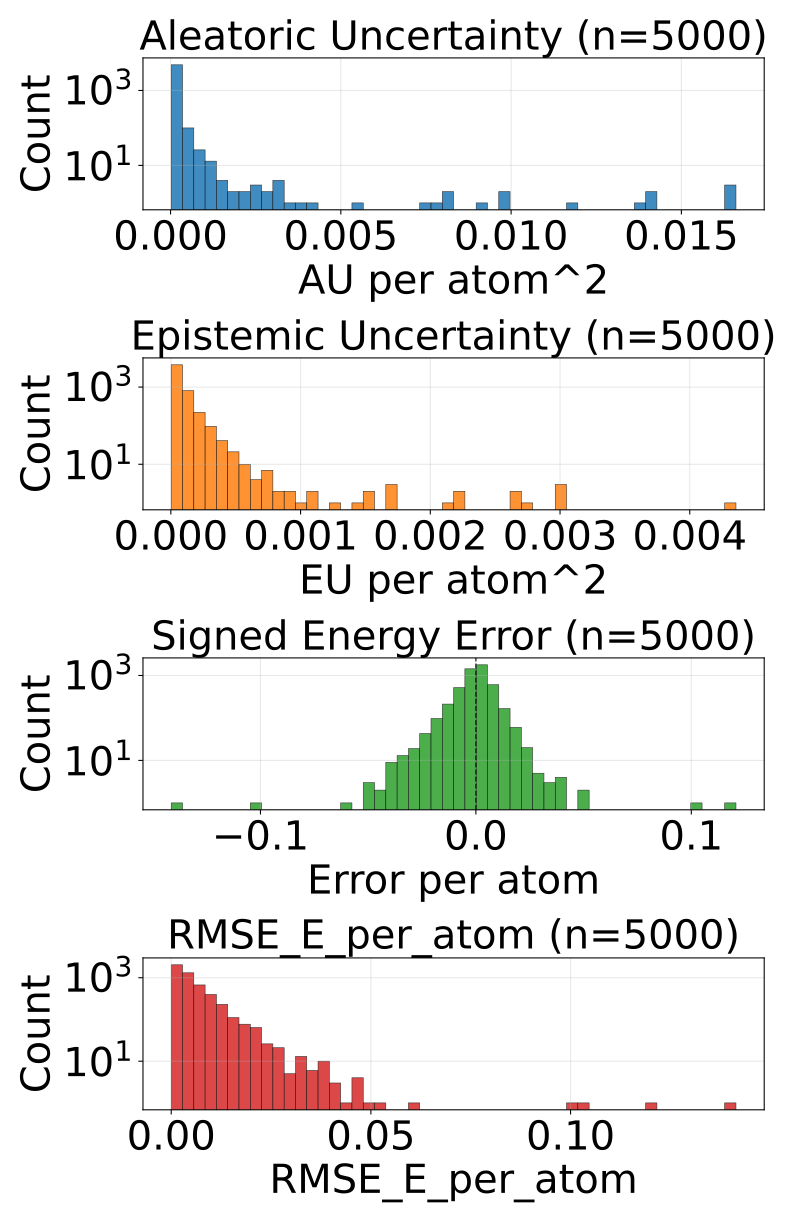

Source data for this figure (header and first rows):
config_index, num_atoms, ref_energy, pred_energy, error, sq_error, rmse_e_atom, aleatoric_var, epistemic_var, total_var
0, 20.0, -525.8, -525.8, 0.001892, 3.5800039768218994e-06, 0.001892, 5.9387239161878824e-05, 5.932040585321374e-05, 0.0001187
1, 22.0, -613.4, -613.4, -0.002136, 4.563480615615845e-06, 0.002136, 3.4051143302349374e-05, 2.2841803001938388e-05, 5.689294630428776e-05
2, 22.0, -613.4, -613.4, -0.001526, 2.3283064365386963e-06, 0.001526, 3.918786387657747e-05, 1.360289752483368e-05, 5.2790761401411146e-05
3, 22.0, -664, -664, 0.001465, 2.1457672119140625e-06, 0.001465, 5.727036113967188e-05, 1.7772987121134065e-05, 7.504334644181654e-05
4, 23.0, -724.1, -724.1, 0.005127, 2.6285648345947266e-05, 0.005127, 4.361106766737066e-05, 1.6880967450561002e-05, 6.0492035117931664e-05
5, 23.0, -724, -724, -0.005798, 3.3620744943618774e-05, 0.005798, 4.8493791837245226e-05, 6.837696128059179e-05, 0.0001169
6, 22.0, -546.5, -546.5, -0.003113, 9.689480066299438e-06, 0.003113, 6.57248092466034e-05, 1.0542944437474944e-05, 7.626775186508894e-05
7, 22.0, -546.5, -546.5, -0.001465, 2.1457672119140625e-06, 0.001465, 7.105746044544503e-05, 2.3286789655685425e-05, 9.434425010113046e-05
8, 24.0, -625, -625, -0.0007324, 5.364418029785156e-07, 0.0007324, 3.972917329519987e-05, 1.8162279957323335e-05, 5.789145507151261e-05
9, 24.0, -625, -625, 0.006165, 3.8001686334609985e-05, 0.006165, 3.581096461857669e-05, 1.1414847904234193e-05, 4.722581070382148e-05
10, 24.0, -563.7, -563.7, 0.004089, 1.6722828149795532e-05, 0.004089, 4.701284706243314e-05, 2.977270560222678e-05, 7.678555266465992e-05
11, 24.0, -563.6, -563.6, -0.00293, 8.58306884765625e-06, 0.00293, 4.661132697947323e-05, 5.0770118832588196e-05, 9.738144581206143e-05
12, 25.0, -623, -623, 0.001404, 1.9706785678863525e-06, 0.001404, 3.190117058693431e-05, 5.038455128669739e-06, 3.693962571560405e-05
13, 25.0, -623, -623, 0.001343, 1.8030405044555664e-06, 0.001343, 3.139427280984819e-05, 3.118217136943713e-05, 6.257644417928532e-05
14, 23.0, -547.6, -547.6, -0.003113, 9.689480066299438e-06, 0.003113, 7.029123662505299e-05, 5.415827035903931e-05, 0.0001244
15, 24.0, -610, -610, 0.001099, 1.2069940567016602e-06, 0.001099, 4.437530515133403e-05, 1.3251230484456755e-05, 5.762653745478019e-05
16, 25.0, -667.5, -667.5, 0.0005493, 3.0174851417541504e-07, 0.0005493, 3.507152359816246e-05, 1.9642338884295896e-05, 5.471386248245835e-05
17, 26.0, -720.5, -720.5, 0.00647, 4.1857361793518066e-05, 0.00647, 3.6810390156460926e-05, 1.6765483451308683e-05, 5.357587360776961e-05
18, 26.0, -621, -621, -0.002258, 5.09992241859436e-06, 0.002258, 3.5549481253838167e-05, 1.0149553418159485e-05, 4.569903467199765e-05
19, 27.0, -673.8, -673.7, 0.006897, 4.756823182106018e-05, 0.006897, 4.24745558120776e-05, 3.423746602493338e-05, 7.671202183701098e-05
20, 27.0, -673.8, -673.7, 0.007324, 5.364418029785156e-05, 0.007324, 5.2474097174126655e-05, 3.638602720457129e-05, 8.886012074071914e-05
21, 27.0, -673.7, -673.8, -0.005005, 2.504885196685791e-05, 0.005005, 3.847596235573292e-05, 5.2546711231116205e-05, 9.102267358684912e-05
22, 26.0, -578.2, -578.2, -0.002014, 4.056841135025024e-06, 0.002014, 3.923390249838121e-05, 2.325940840819385e-05, 6.249330908758566e-05
23, 28.0, -630.3, -630.3, -0.001526, 2.3283064365386963e-06, 0.001526, 3.367879253346473e-05, 1.2531876564025879e-05, 4.621066909749061e-05
24, 29.0, -640.8, -640.8, 0.004883, 2.384185791015625e-05, 0.004883, 3.1483254133490846e-05, 1.7756781744537875e-05, 4.924003587802872e-05
25, 33.0, -811.1, -811.2, -0.002686, 7.212162017822266e-06, 0.002686, 4.325428744778037e-05, 1.299288123846054e-05, 5.624716868624091e-05
26, 25.0, -505.1, -505.1, 0.003937, 1.5498138964176178e-05, 0.003937, 2.819198380166199e-05, 1.466427966079209e-05, 4.285626346245408e-05
27, 27.0, -523.4, -523.4, -0.002441, 5.9604644775390625e-06, 0.002441, 2.8527574613690376e-05, 1.544710175949149e-05, 4.3974676373181865e-05
28, 29.0, -590, -590, 0.005127, 2.6285648345947266e-05, 0.005127, 3.414196544326842e-05, 1.840367986005731e-05, 5.254564530332573e-05
29, 29.0, -590, -590, -0.006775, 4.589930176734924e-05, 0.006775, 3.3619442547205836e-05, 4.41527008661069e-05, 7.777214341331273e-05
30, 34.0, -771.4, -771.3, 0.007996, 6.392970681190491e-05, 0.007996, 3.5787390515906736e-05, 2.8910861146869138e-05, 6.469825166277587e-05
31, 34.0, -771.4, -771.4, 0.002197, 4.827976226806641e-06, 0.002197, 3.0265195164247416e-05, 6.692111583106453e-06, 3.695730629260652e-05
32, 26.0, -408.4, -408.4, 0.003326, 1.10650435090065e-05, 0.003326, 8.12553262221627e-05, 2.3377408069791272e-05, 0.0001046
33, 28.0, -485.5, -485.5, 0.002289, 5.238689482212067e-06, 0.002289, 5.218803562456742e-05, 2.0490773749770597e-05, 7.267881301231682e-05
34, 28.0, -485.4, -485.4, -0.0005798, 3.3620744943618774e-07, 0.0005798, 3.8657897675875574e-05, 1.698560117802117e-05, 5.564349703490734e-05
35, 29.0, -539.2, -539.2, -0.0155, 0.0002403, 0.0155, 6.169545667944476e-05, 6.966646469663829e-05, 0.0001314
36, 31.0, -636.4, -636.4, 0.002747, 7.543712854385376e-06, 0.002747, 3.8686641346430406e-05, 1.1288933819741942e-05, 4.997557698516175e-05
37, 35.0, -797.5, -797.5, -0.008972, 8.04997980594635e-05, 0.008972, 2.9102675398462452e-05, 1.2913905266032089e-05, 4.201658157398924e-05
38, 35.0, -797.5, -797.5, 0.002502, 6.2622129917144775e-06, 0.002502, 2.2357478883350268e-05, 2.3138523829402402e-05, 4.549600271275267e-05
39, 30.0, -552.3, -552.3, 0.003784, 1.4320015907287598e-05, 0.003784, 4.0552848076913506e-05, 0.0001064, 0.0001469
40, 34.0, -728, -728, 0.005249, 2.7552247047424316e-05, 0.005249, 3.011559419974219e-05, 3.1335650419350713e-05, 6.145124643808231e-05
41, 34.0, -728, -728, 0.00238, 5.666166543960571e-06, 0.00238, 2.3496510038967244e-05, 3.278888834756799e-05, 5.628539656754583e-05
42, 34.0, -728, -728, -0.001343, 1.8030405044555664e-06, 0.001343, 3.0886436434229836e-05, 2.160295844078064e-05, 5.2489394875010476e-05
43, 34.0, -728.1, -728, 0.004883, 2.384185791015625e-05, 0.004883, 2.5956745957955718e-05, 2.578888052084949e-05, 5.174562829779461e-05
44, 27.0, -468.9, -468.9, -0.006836, 4.673004150390625e-05, 0.006836, 2.8664886485785246e-05, 3.252564783906564e-05, 6.119053432485089e-05
45, 28.0, -525.2, -525.2, 0.002502, 6.2622129917144775e-06, 0.002502, 4.315873593441211e-05, 1.603309101483319e-05, 5.91918287682347e-05
46, 28.0, -432.8, -432.8, 0.00415, 1.722574234008789e-05, 0.00415, 3.556185765773989e-05, 2.105133535224013e-05, 5.661319300998002e-05
47, 28.0, -432.9, -432.9, 0.005493, 3.0174851417541504e-05, 0.005493, 7.564987026853487e-05, 3.014626054209657e-05, 0.0001058
48, 29.0, -488.5, -488.5, 0.00293, 8.58306884765625e-06, 0.00293, 3.6974535760236904e-05, 2.065473199763801e-05, 5.762926593888551e-05
49, 34.0, -684.8, -684.8, -0.001099, 1.2069940567016602e-06, 0.001099, 2.7720994694391266e-05, 2.84295538222068e-06, 3.0563951440854e-05
50, 34.0, -684.8, -684.8, -0.003113, 9.689480066299438e-06, 0.003113, 2.8793263481929898e-05, 2.1687708795070648e-05, 5.0480972277000546e-05
51, 36.0, -760.4, -760.4, -0.00177, 3.1329691410064697e-06, 0.00177, 2.292302633577492e-05, 1.3197585758462083e-05, 3.61206111847423e-05
52, 30.0, -454.2, -454.2, 0.003021, 9.127892553806305e-06, 0.003021, 3.1019619200378656e-05, 1.5997793525457382e-05, 4.701741272583604e-05
53, 35.0, -681.6, -681.6, -0.0006104, 3.725290298461914e-07, 0.0006104, 2.425465027044993e-05, 2.8034113711328246e-05, 5.2288763981778175e-05
54, 35.0, -681.6, -681.6, 0.00116, 1.344829797744751e-06, 0.00116, 2.702008350752294e-05, 2.9107555747032166e-05, 5.6127639254555106e-05
55, 35.0, -681.6, -681.6, 0.001709, 2.9206275939941406e-06, 0.001709, 2.4993671104311943e-05, 1.8369406461715698e-05, 4.336307756602764e-05
56, 37.0, -725.2, -725.2, 0.004883, 2.384185791015625e-05, 0.004883, 3.0154700652929023e-05, 4.227329191053286e-05, 7.242799620144069e-05
57, 29.0, -437.7, -437.7, -0.002655, 7.049180567264557e-06, 0.002655, 4.150368840782903e-05, 1.4426465895667206e-05, 5.593015521299094e-05
58, 30.0, -491.4, -491.4, -0.002472, 6.1104074120521545e-06, 0.002472, 3.177762482664548e-05, 2.5594792532501742e-05, 5.737241735914722e-05
59, 31.0, -541.4, -541.4, 0.002747, 7.543712854385376e-06, 0.002747, 3.276875213487074e-05, 1.660715861362405e-05, 4.937591074849479e-05
... 4,940 more rows
